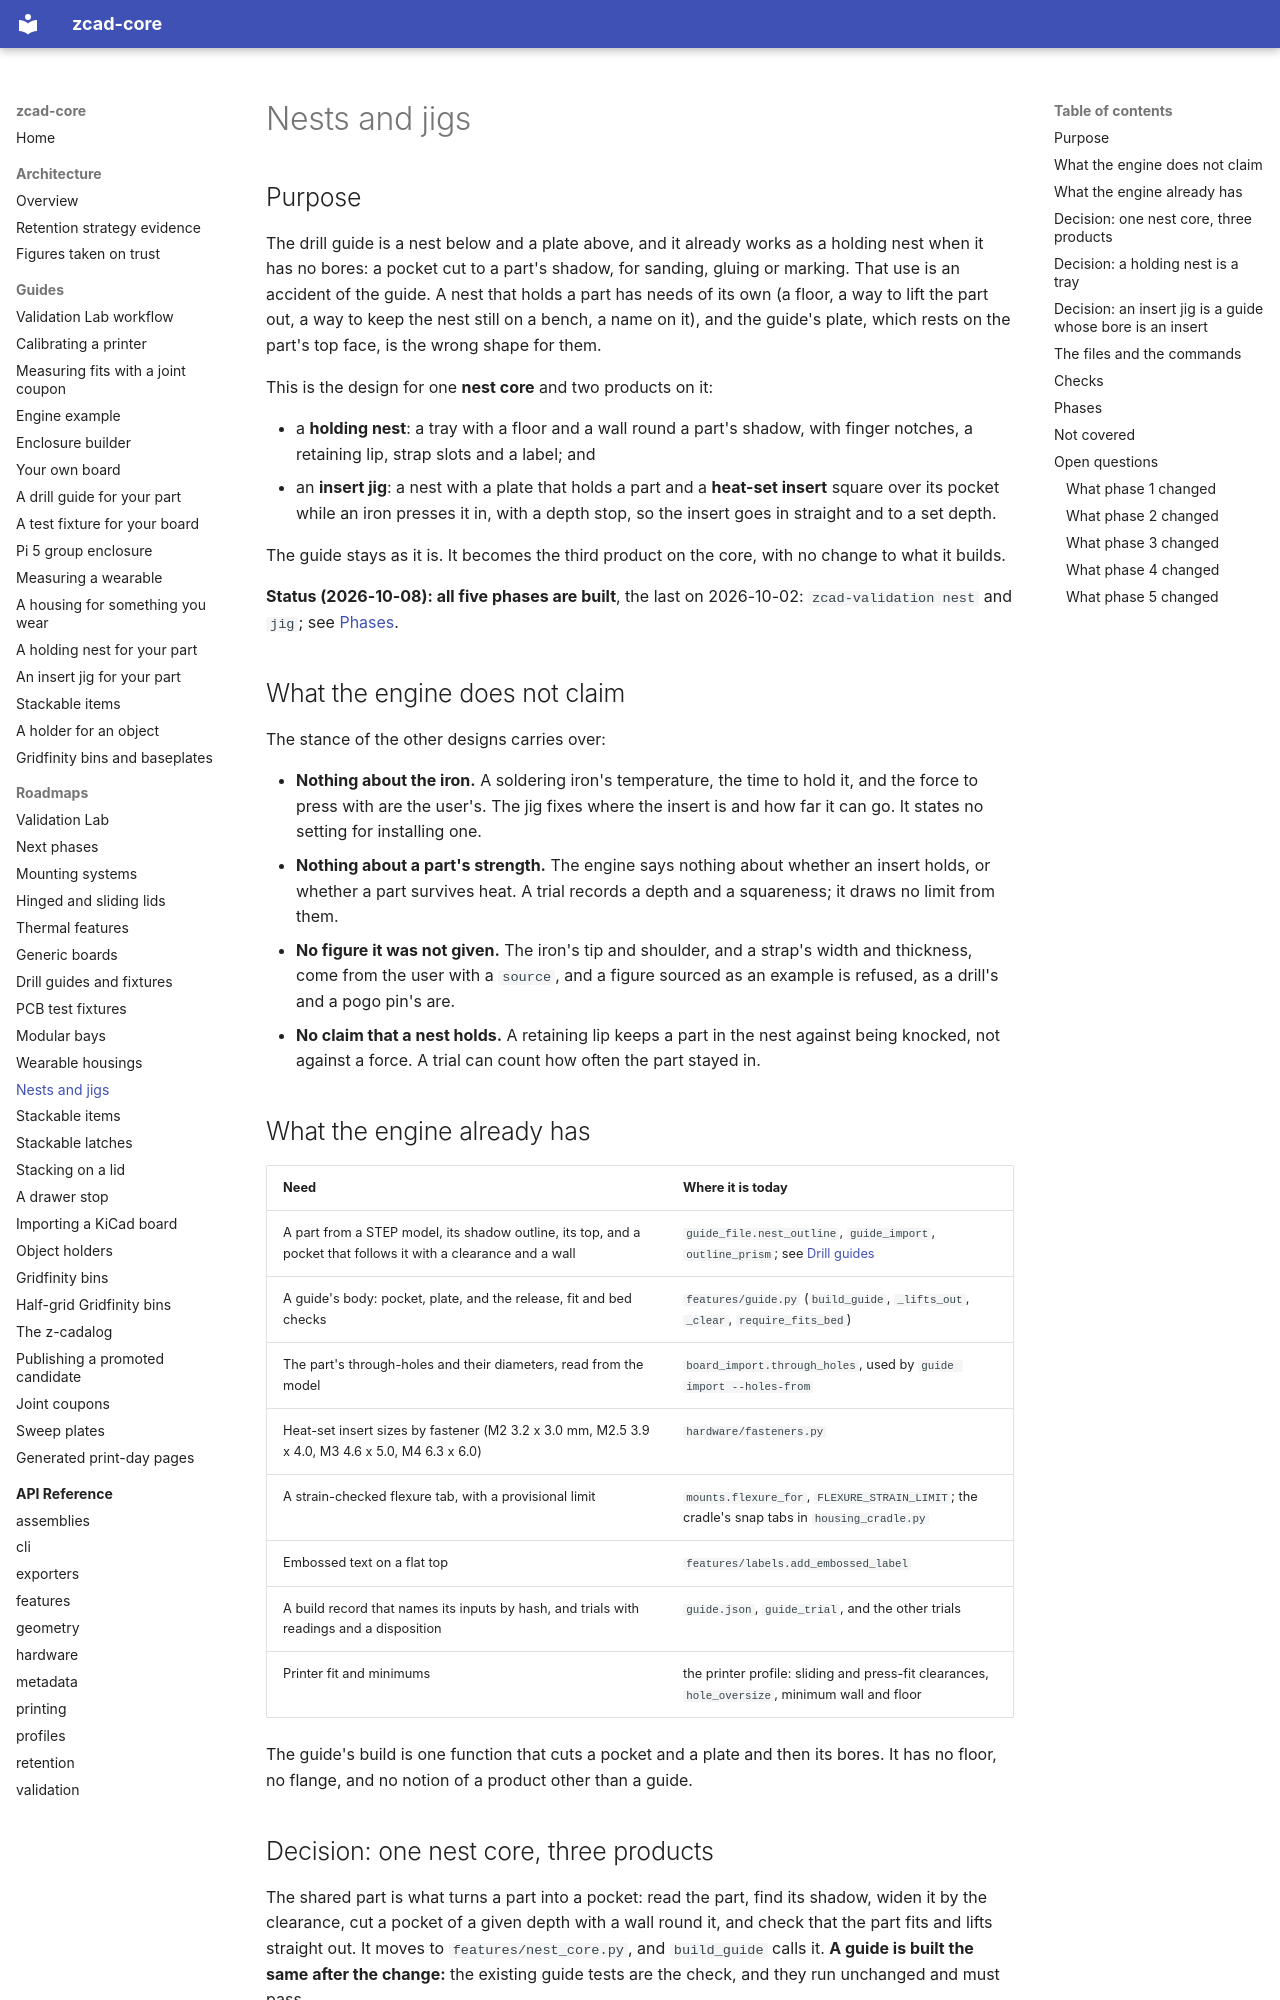

repository: zacharymplace/zcad-core · page: roadmaps/nests-and-jigs/index.html · generator: mkdocs

# Nests and jigs

## Purpose

The drill guide is a nest below and a plate above, and it already works as a holding nest when it has no bores: a pocket
cut to a part's shadow, for sanding, gluing or marking. That use is an accident of the guide. A nest that holds a part has
needs of its own (a floor, a way to lift the part out, a way to keep the nest still on a bench, a name on it), and the
guide's plate, which rests on the part's top face, is the wrong shape for them.

This is the design for one **nest core** and two products on it:

- a **holding nest**: a tray with a floor and a wall round a part's shadow, with finger notches, a retaining lip, strap slots and
  a label; and
- an **insert jig**: a nest with a plate that holds a part and a **heat-set insert** square over its pocket while an iron presses it
  in, with a depth stop, so the insert goes in straight and to a set depth.

The guide stays as it is. It becomes the third product on the core, with no change to what it builds.

**Status (2026-10-08): all five phases are built**, the last on 2026-10-02: `zcad-validation nest` and `jig`; see
[Phases](#phases).

## What the engine does not claim

The stance of the other designs carries over:

- **Nothing about the iron.** A soldering iron's temperature, the time to hold it, and the force to press with are the user's. The jig
  fixes where the insert is and how far it can go. It states no setting for installing one.
- **Nothing about a part's strength.** The engine says nothing about whether an insert holds, or whether a part survives heat. A trial
  records a depth and a squareness; it draws no limit from them.
- **No figure it was not given.** The iron's tip and shoulder, and a strap's width and thickness, come from the user with a
  `source`, and a figure sourced as an example is refused, as a drill's and a pogo pin's are.
- **No claim that a nest holds.** A retaining lip keeps a part in the nest against being knocked, not against a force. A trial
  can count how often the part stayed in.

## What the engine already has

| Need | Where it is today |
| --- | --- |
| A part from a STEP model, its shadow outline, its top, and a pocket that follows it with a clearance and a wall | `guide_file.nest_outline`, `guide_import`, `outline_prism`; see [Drill guides](drill-guides.md) |
| A guide's body: pocket, plate, and the release, fit and bed checks | `features/guide.py` (`build_guide`, `_lifts_out`, `_clear`, `require_fits_bed`) |
| The part's through-holes and their diameters, read from the model | `board_import.through_holes`, used by `guide import --holes-from` |
| Heat-set insert sizes by fastener (M2 3.2 x 3.0 mm, M2.5 3.9 x 4.0, M3 4.6 x 5.0, M4 6.3 x 6.0) | `hardware/fasteners.py` |
| A strain-checked flexure tab, with a provisional limit | `mounts.flexure_for`, `FLEXURE_STRAIN_LIMIT`; the cradle's snap tabs in `housing_cradle.py` |
| Embossed text on a flat top | `features/labels.add_embossed_label` |
| A build record that names its inputs by hash, and trials with readings and a disposition | `guide.json`, `guide_trial`, and the other trials |
| Printer fit and minimums | the printer profile: sliding and press-fit clearances, `hole_oversize`, minimum wall and floor |

The guide's build is one function that cuts a pocket and a plate and then its bores. It has no floor, no flange, and no
notion of a product other than a guide.

## Decision: one nest core, three products

The shared part is what turns a part into a pocket: read the part, find its shadow, widen it by the clearance, cut a pocket of a given
depth with a wall round it, and check that the part fits and lifts straight out. It moves to `features/nest_core.py`, and `build_guide`
calls it. **A guide is built the same after the change:** the existing guide tests are the check, and they run unchanged and must pass.

| Product | Frame | Adds to the core |
| --- | --- | --- |
| `guide` | The part's top is `z = 0`; the pocket runs down from it and the plate stands on the part's top | A plate and its bores (as today) |
| `nest` | The same frame; the part's **bottom** sits on a floor and the pocket runs up its side | A floor, a flange, and the features below |
| `jig` | The guide's frame | A plate with a bore over each insert, and a depth stop |

A part is read once the same way for all three, so one STEP file and one hash serve a guide, a nest and a jig for the same part.
